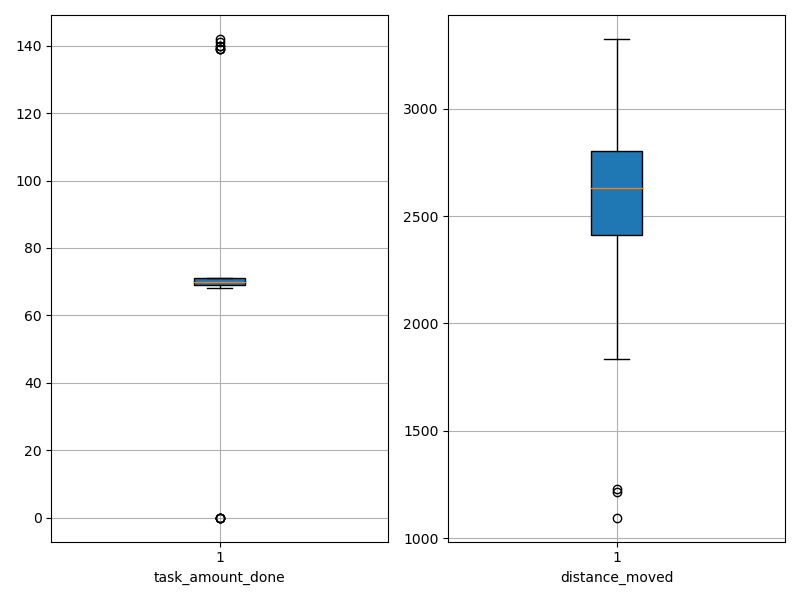

The data file committed next to this chart (first rows):
agent_id, task_amount_done, distance_moved
0, 70.0, 2486
1, 69.0, 2815
2, 69.0, 1095
3, 69.0, 2455
4, 71.0, 1836
5, 69.0, 2605
6, 0.0, 2405
7, 139.0, 2181
8, 70.0, 2647
9, 71.0, 2637
10, 140.0, 2406
11, 68.0, 2117
12, 69.0, 2478
13, 69.0, 2852
14, 70.0, 2769
15, 70.0, 1229
16, 70.0, 2891
17, 139.0, 2307
18, 139.0, 2427
19, 71.0, 2377
20, 71.0, 2725
21, 71.0, 2466
22, 70.0, 2602
23, 71.0, 1216
24, 0.0, 2655
25, 69.0, 2688
26, 140.0, 2372
27, 141.0, 2510
28, 71.0, 2633
29, 70.0, 2905
30, 70.0, 2840
31, 69.0, 2241
32, 70.0, 2679
33, 71.0, 2947
34, 70.0, 2709
35, 69.0, 2875
36, 71.0, 2912
37, 0.0, 2746
38, 69.0, 2884
39, 142.0, 2555
40, 70.0, 2533
41, 0.0, 2651
42, 70.0, 2553
43, 71.0, 2338
44, 71.0, 2632
45, 0.0, 3326
46, 71.0, 2658
47, 70.0, 3018
48, 70.0, 2853
49, 70.0, 2975
